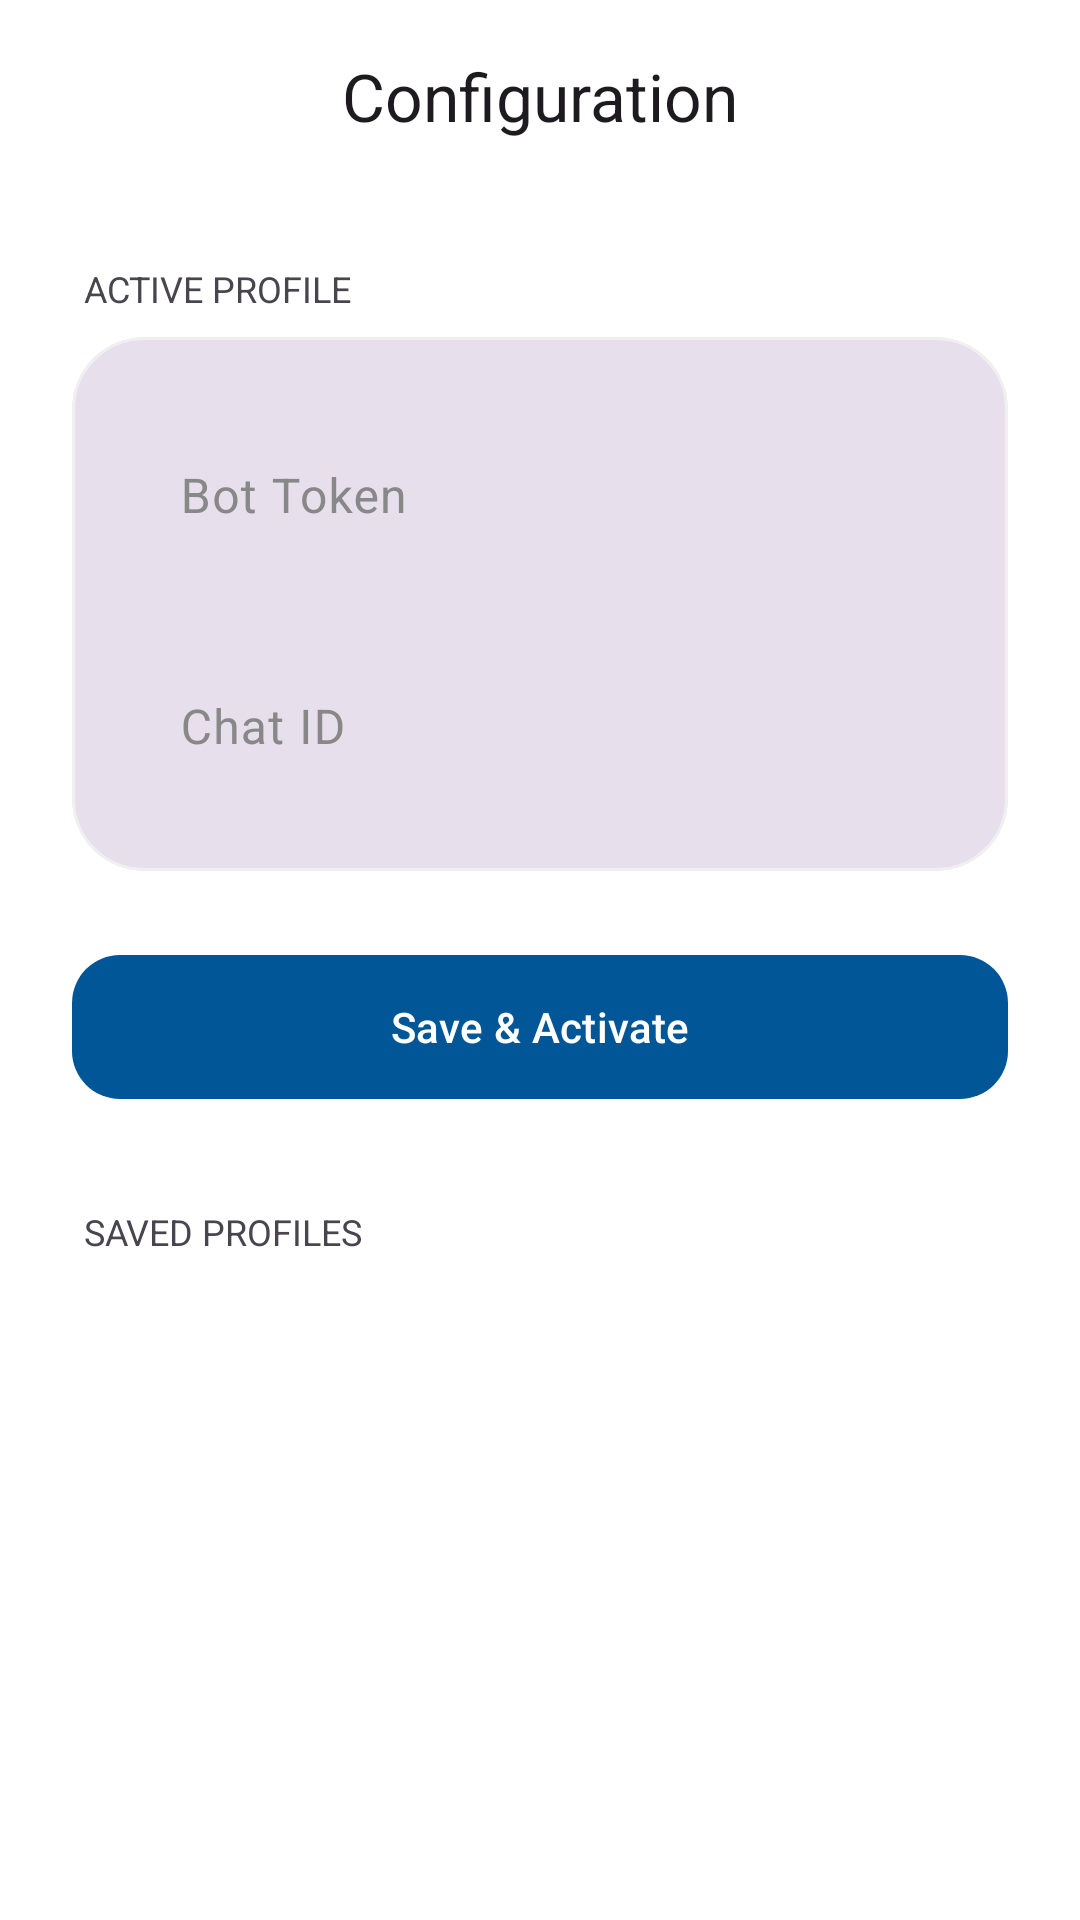

Layout XML and referenced resources for this Android screen:
<!-- AndroidManifest.xml: activity theme Theme.Outpost.NoActionBar -->
<!-- res/layout/activity_settings.xml -->
<?xml version="1.0" encoding="utf-8"?>
<androidx.coordinatorlayout.widget.CoordinatorLayout xmlns:android="http://schemas.android.com/apk/res/android"
    xmlns:app="http://schemas.android.com/apk/res-auto"
    xmlns:tools="http://schemas.android.com/tools"
    android:layout_width="match_parent"
    android:layout_height="match_parent"
    android:background="?android:attr/windowBackground"
    tools:context="com.remote.outpost.SettingsActivity">

    <com.google.android.material.appbar.AppBarLayout
        android:layout_width="match_parent"
        android:layout_height="wrap_content"
        android:background="?android:attr/windowBackground"
        app:elevation="0dp">

        <com.google.android.material.appbar.MaterialToolbar
            android:id="@+id/toolbar"
            android:layout_width="match_parent"
            android:layout_height="?attr/actionBarSize"
            app:title="Configuration"
            app:titleCentered="true"
            app:titleTextAppearance="@style/TextAppearance.Material3.TitleLarge" />
    </com.google.android.material.appbar.AppBarLayout>

    <androidx.core.widget.NestedScrollView
        android:layout_width="match_parent"
        android:layout_height="match_parent"
        app:layout_behavior="@string/appbar_scrolling_view_behavior">

        <LinearLayout
            android:layout_width="match_parent"
            android:layout_height="wrap_content"
            android:orientation="vertical"
            android:padding="24dp">

            <TextView
                android:layout_width="wrap_content"
                android:layout_height="wrap_content"
                android:text="Active Profile"
                android:textSize="12sp"
                android:textAllCaps="true"
                android:textColor="?android:attr/textColorSecondary"
                android:layout_marginBottom="8dp"
                android:layout_marginStart="4dp"/>

            <com.google.android.material.card.MaterialCardView
                android:layout_width="match_parent"
                android:layout_height="wrap_content"
                app:cardCornerRadius="24dp"
                app:cardElevation="0dp"
                app:strokeWidth="1dp"
                app:strokeColor="?attr/colorOutlineVariant"
                app:cardBackgroundColor="?attr/colorSurfaceVariant"
                android:layout_marginBottom="24dp">

                <LinearLayout
                    android:layout_width="match_parent"
                    android:layout_height="wrap_content"
                    android:orientation="vertical"
                    android:padding="20dp">

                    <com.google.android.material.textfield.TextInputLayout
                        android:layout_width="match_parent"
                        android:layout_height="wrap_content"
                        android:hint="Bot Token"
                        style="@style/Widget.Material3.TextInputLayout.OutlinedBox"
                        app:boxCornerRadiusTopStart="16dp"
                        app:boxCornerRadiusTopEnd="16dp"
                        app:boxCornerRadiusBottomStart="16dp"
                        app:boxCornerRadiusBottomEnd="16dp"
                        android:layout_marginBottom="16dp">

                        <com.google.android.material.textfield.TextInputEditText
                            android:id="@+id/botTokenEditText"
                            android:layout_width="match_parent"
                            android:layout_height="wrap_content"
                            android:inputType="textPassword"
                            android:background="@android:color/transparent" />
                    </com.google.android.material.textfield.TextInputLayout>

                    <com.google.android.material.textfield.TextInputLayout
                        android:layout_width="match_parent"
                        android:layout_height="wrap_content"
                        android:hint="Chat ID"
                        style="@style/Widget.Material3.TextInputLayout.OutlinedBox"
                        app:boxCornerRadiusTopStart="16dp"
                        app:boxCornerRadiusTopEnd="16dp"
                        app:boxCornerRadiusBottomStart="16dp"
                        app:boxCornerRadiusBottomEnd="16dp">

                        <com.google.android.material.textfield.TextInputEditText
                            android:id="@+id/chatIdEditText"
                            android:layout_width="match_parent"
                            android:layout_height="wrap_content"
                            android:inputType="text"
                            android:background="@android:color/transparent" />
                    </com.google.android.material.textfield.TextInputLayout>
                </LinearLayout>
            </com.google.android.material.card.MaterialCardView>

            <com.google.android.material.button.MaterialButton
                android:id="@+id/saveButton"
                android:layout_width="match_parent"
                android:layout_height="56dp"
                android:text="Save &amp; Activate"
                android:textAllCaps="false"
                app:cornerRadius="16dp"
                app:elevation="0dp"
                android:layout_marginBottom="32dp" />

            <TextView
                android:id="@+id/historyTitle"
                android:layout_width="wrap_content"
                android:layout_height="wrap_content"
                android:text="Saved Profiles"
                android:textSize="12sp"
                android:textAllCaps="true"
                android:textColor="?android:attr/textColorSecondary"
                android:layout_marginBottom="8dp"
                android:layout_marginStart="4dp"/>

            <LinearLayout
                android:id="@+id/profilesContainer"
                android:layout_width="match_parent"
                android:layout_height="wrap_content"
                android:orientation="vertical" />

        </LinearLayout>
    </androidx.core.widget.NestedScrollView>

</androidx.coordinatorlayout.widget.CoordinatorLayout>
<!-- resources referenced by this layout -->
<resources>
  <style name="Theme.Outpost.NoActionBar" parent="Theme.Outpost" />
  <style name="Theme.Outpost" parent="Theme.Material3.DayNight.NoActionBar">
          
          <item name="colorPrimary">@color/outpost_medium</item>
          <item name="colorOnPrimary">@color/white</item>
          <item name="colorSecondary">@color/outpost_light</item>
  
          
          <item name="android:windowBackground">@color/white</item>
          <item name="android:statusBarColor">?android:attr/windowBackground</item>
          <item name="android:windowLightStatusBar" tools:targetApi="m">true</item>
  
          
          <item name="colorOnSurface">#000000</item>
          <item name="colorOnSurfaceVariant">#888888</item>
          <item name="colorOutlineVariant">#F0F0F0</item>
      </style>
  <color name="outpost_medium">#005696</color>
  <color name="white">#FFFFFFFF</color>
  <color name="outpost_light">#00AEEF</color>
</resources>
